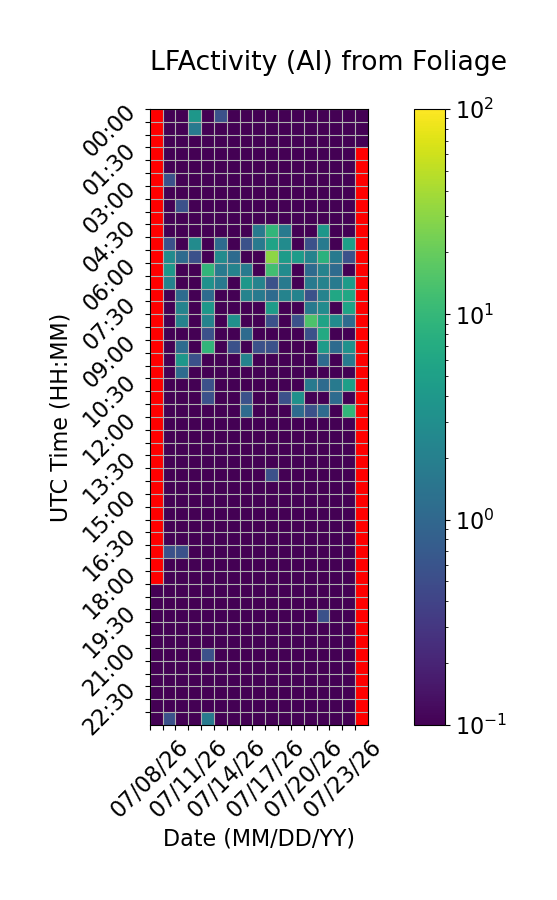

Values plotted in this chart, from the file beside it:
Time (UTC), 07/08/26, 07/09/26, 07/10/26, 07/11/26, 07/12/26, 07/13/26, 07/14/26, 07/15/26, 07/16/26, 07/17/26, 07/18/26, 07/19/26, 07/20/26, 07/21/26, 07/22/26, 07/23/26, 07/24/26
00:00, , 0.0, 0.0, 3.889, 0.0, 0.5556, 0.0, 0.0, 0.0, 0.0, 0.0, 0.0, 0.0, 0.0, 0.0, 0.0, 0.0
00:30, , 0.0, 0.0, 1.667, 0.0, 0.0, 0.0, 0.0, 0.0, 0.0, 0.0, 0.0, 0.0, 0.0, 0.0, 0.0, 0.0
01:00, , 0.0, 0.0, 0.0, 0.0, 0.0, 0.0, 0.0, 0.0, 0.0, 0.0, 0.0, 0.0, 0.0, 0.0, 0.0, 0.0
01:30, , 0.0, 0.0, 0.0, 0.0, 0.0, 0.0, 0.0, 0.0, 0.0, 0.0, 0.0, 0.0, 0.0, 0.0, 0.0, 
02:00, , 0.0, 0.0, 0.0, 0.0, 0.0, 0.0, 0.0, 0.0, 0.0, 0.0, 0.0, 0.0, 0.0, 0.0, 0.0, 
02:30, , 0.5556, 0.0, 0.0, 0.0, 0.0, 0.0, 0.0, 0.0, 0.0, 0.0, 0.0, 0.0, 0.0, 0.0, 0.0, 
03:00, , 0.0, 0.0, 0.0, 0.0, 0.0, 0.0, 0.0, 0.0, 0.0, 0.0, 0.0, 0.0, 0.0, 0.0, 0.0, 
03:30, , 0.0, 0.5556, 0.0, 0.0, 0.0, 0.0, 0.0, 0.0, 0.0, 0.0, 0.0, 0.0, 0.0, 0.0, 0.0, 
04:00, , 0.0, 0.0, 0.0, 0.0, 0.0, 0.0, 0.0, 0.0, 0.0, 0.0, 0.0, 0.0, 0.0, 0.0, 0.0, 
04:30, , 0.0, 0.0, 0.0, 0.0, 0.0, 0.0, 0.0, 1.667, 9.444, 1.667, 0.0, 0.0, 3.889, 0.0, 0.0, 
05:00, , 0.5556, 0.0, 2.778, 0.0, 1.111, 0.0, 0.5556, 1.667, 5.556, 2.778, 0.0, 0.5556, 1.667, 0.0, 5.0, 
05:30, , 2.778, 1.111, 0.5556, 0.0, 2.778, 1.111, 0.0, 0.0, 31.11, 4.444, 4.444, 2.222, 8.333, 1.667, 0.5556, 
06:00, , 3.889, 0.0, 0.0, 9.444, 1.667, 2.222, 1.667, 0.0, 12.22, 2.778, 0.0, 1.111, 2.222, 1.111, 0.0, 
06:30, , 2.222, 0.0, 0.0, 3.333, 1.667, 0.0, 3.889, 2.222, 0.5556, 1.667, 0.0, 1.667, 2.222, 1.667, 4.444, 
07:00, , 0.0, 1.111, 0.0, 1.111, 0.0, 0.0, 2.222, 1.667, 1.111, 2.222, 2.222, 0.5556, 2.222, 6.111, 6.111, 
07:30, , 0.0, 2.222, 0.0, 3.889, 0.0, 0.0, 0.0, 0.0, 4.444, 0.0, 0.0, 1.667, 2.778, 0.0, 5.556, 
08:00, , 0.0, 2.222, 0.0, 2.222, 0.0, 3.333, 0.0, 0.0, 0.5556, 0.0, 0.5556, 14.44, 5.556, 2.778, 1.111, 
08:30, , 0.0, 0.0, 0.0, 0.5556, 0.0, 0.0, 1.111, 0.0, 0.0, 0.0, 0.0, 0.5556, 6.667, 0.0, 0.0, 
09:00, , 0.0, 1.111, 0.0, 9.444, 0.0, 0.5556, 0.0, 0.5556, 0.5556, 0.0, 0.0, 0.0, 4.444, 1.111, 3.333, 
09:30, , 0.0, 3.889, 0.5556, 0.0, 0.0, 0.0, 2.222, 0.0, 0.0, 0.0, 0.0, 0.0, 1.111, 0.0, 1.667, 
10:00, , 0.0, 1.111, 0.0, 0.0, 0.0, 0.0, 0.0, 0.0, 0.0, 0.0, 0.0, 0.0, 0.0, 0.0, 0.0, 
10:30, , 0.0, 0.0, 0.0, 0.5556, 0.0, 0.0, 0.0, 0.0, 0.0, 0.0, 0.0, 1.667, 1.111, 1.667, 5.0, 
11:00, , 0.0, 0.0, 0.0, 0.5556, 0.0, 0.0, 0.5556, 0.0, 0.0, 0.5556, 3.333, 0.0, 0.0, 1.111, 0.0, 
11:30, , 0.0, 0.0, 0.0, 0.0, 0.0, 0.0, 1.111, 0.0, 0.0, 0.0, 1.111, 0.5556, 1.111, 0.0, 9.444, 
12:00, , 0.0, 0.0, 0.0, 0.0, 0.0, 0.0, 0.0, 0.0, 0.0, 0.0, 0.0, 0.0, 0.0, 0.0, 0.0, 
12:30, , 0.0, 0.0, 0.0, 0.0, 0.0, 0.0, 0.0, 0.0, 0.0, 0.0, 0.0, 0.0, 0.0, 0.0, 0.0, 
13:00, , 0.0, 0.0, 0.0, 0.0, 0.0, 0.0, 0.0, 0.0, 0.0, 0.0, 0.0, 0.0, 0.0, 0.0, 0.0, 
13:30, , 0.0, 0.0, 0.0, 0.0, 0.0, 0.0, 0.0, 0.0, 0.0, 0.0, 0.0, 0.0, 0.0, 0.0, 0.0, 
14:00, , 0.0, 0.0, 0.0, 0.0, 0.0, 0.0, 0.0, 0.0, 0.5556, 0.0, 0.0, 0.0, 0.0, 0.0, 0.0, 
14:30, , 0.0, 0.0, 0.0, 0.0, 0.0, 0.0, 0.0, 0.0, 0.0, 0.0, 0.0, 0.0, 0.0, 0.0, 0.0, 
15:00, , 0.0, 0.0, 0.0, 0.0, 0.0, 0.0, 0.0, 0.0, 0.0, 0.0, 0.0, 0.0, 0.0, 0.0, 0.0, 
15:30, , 0.0, 0.0, 0.0, 0.0, 0.0, 0.0, 0.0, 0.0, 0.0, 0.0, 0.0, 0.0, 0.0, 0.0, 0.0, 
16:00, , 0.0, 0.0, 0.0, 0.0, 0.0, 0.0, 0.0, 0.0, 0.0, 0.0, 0.0, 0.0, 0.0, 0.0, 0.0, 
16:30, , 0.0, 0.0, 0.0, 0.0, 0.0, 0.0, 0.0, 0.0, 0.0, 0.0, 0.0, 0.0, 0.0, 0.0, 0.0, 
17:00, , 0.5556, 0.5556, 0.0, 0.0, 0.0, 0.0, 0.0, 0.0, 0.0, 0.0, 0.0, 0.0, 0.0, 0.0, 0.0, 
17:30, , 0.0, 0.0, 0.0, 0.0, 0.0, 0.0, 0.0, 0.0, 0.0, 0.0, 0.0, 0.0, 0.0, 0.0, 0.0, 
18:00, , 0.0, 0.0, 0.0, 0.0, 0.0, 0.0, 0.0, 0.0, 0.0, 0.0, 0.0, 0.0, 0.0, 0.0, 0.0, 
18:30, 0.0, 0.0, 0.0, 0.0, 0.0, 0.0, 0.0, 0.0, 0.0, 0.0, 0.0, 0.0, 0.0, 0.0, 0.0, 0.0, 
19:00, 0.0, 0.0, 0.0, 0.0, 0.0, 0.0, 0.0, 0.0, 0.0, 0.0, 0.0, 0.0, 0.0, 0.0, 0.0, 0.0, 
19:30, 0.0, 0.0, 0.0, 0.0, 0.0, 0.0, 0.0, 0.0, 0.0, 0.0, 0.0, 0.0, 0.0, 0.5556, 0.0, 0.0, 
20:00, 0.0, 0.0, 0.0, 0.0, 0.0, 0.0, 0.0, 0.0, 0.0, 0.0, 0.0, 0.0, 0.0, 0.0, 0.0, 0.0, 
20:30, 0.0, 0.0, 0.0, 0.0, 0.0, 0.0, 0.0, 0.0, 0.0, 0.0, 0.0, 0.0, 0.0, 0.0, 0.0, 0.0, 
21:00, 0.0, 0.0, 0.0, 0.0, 0.5556, 0.0, 0.0, 0.0, 0.0, 0.0, 0.0, 0.0, 0.0, 0.0, 0.0, 0.0, 
21:30, 0.0, 0.0, 0.0, 0.0, 0.0, 0.0, 0.0, 0.0, 0.0, 0.0, 0.0, 0.0, 0.0, 0.0, 0.0, 0.0, 
22:00, 0.0, 0.0, 0.0, 0.0, 0.0, 0.0, 0.0, 0.0, 0.0, 0.0, 0.0, 0.0, 0.0, 0.0, 0.0, 0.0, 
22:30, 0.0, 0.0, 0.0, 0.0, 0.0, 0.0, 0.0, 0.0, 0.0, 0.0, 0.0, 0.0, 0.0, 0.0, 0.0, 0.0, 
23:00, 0.0, 0.0, 0.0, 0.0, 0.0, 0.0, 0.0, 0.0, 0.0, 0.0, 0.0, 0.0, 0.0, 0.0, 0.0, 0.0, 
23:30, 0.0, 0.5556, 0.0, 0.0, 1.667, 0.0, 0.0, 0.0, 0.0, 0.0, 0.0, 0.0, 0.0, 0.0, 0.0, 0.0, 
